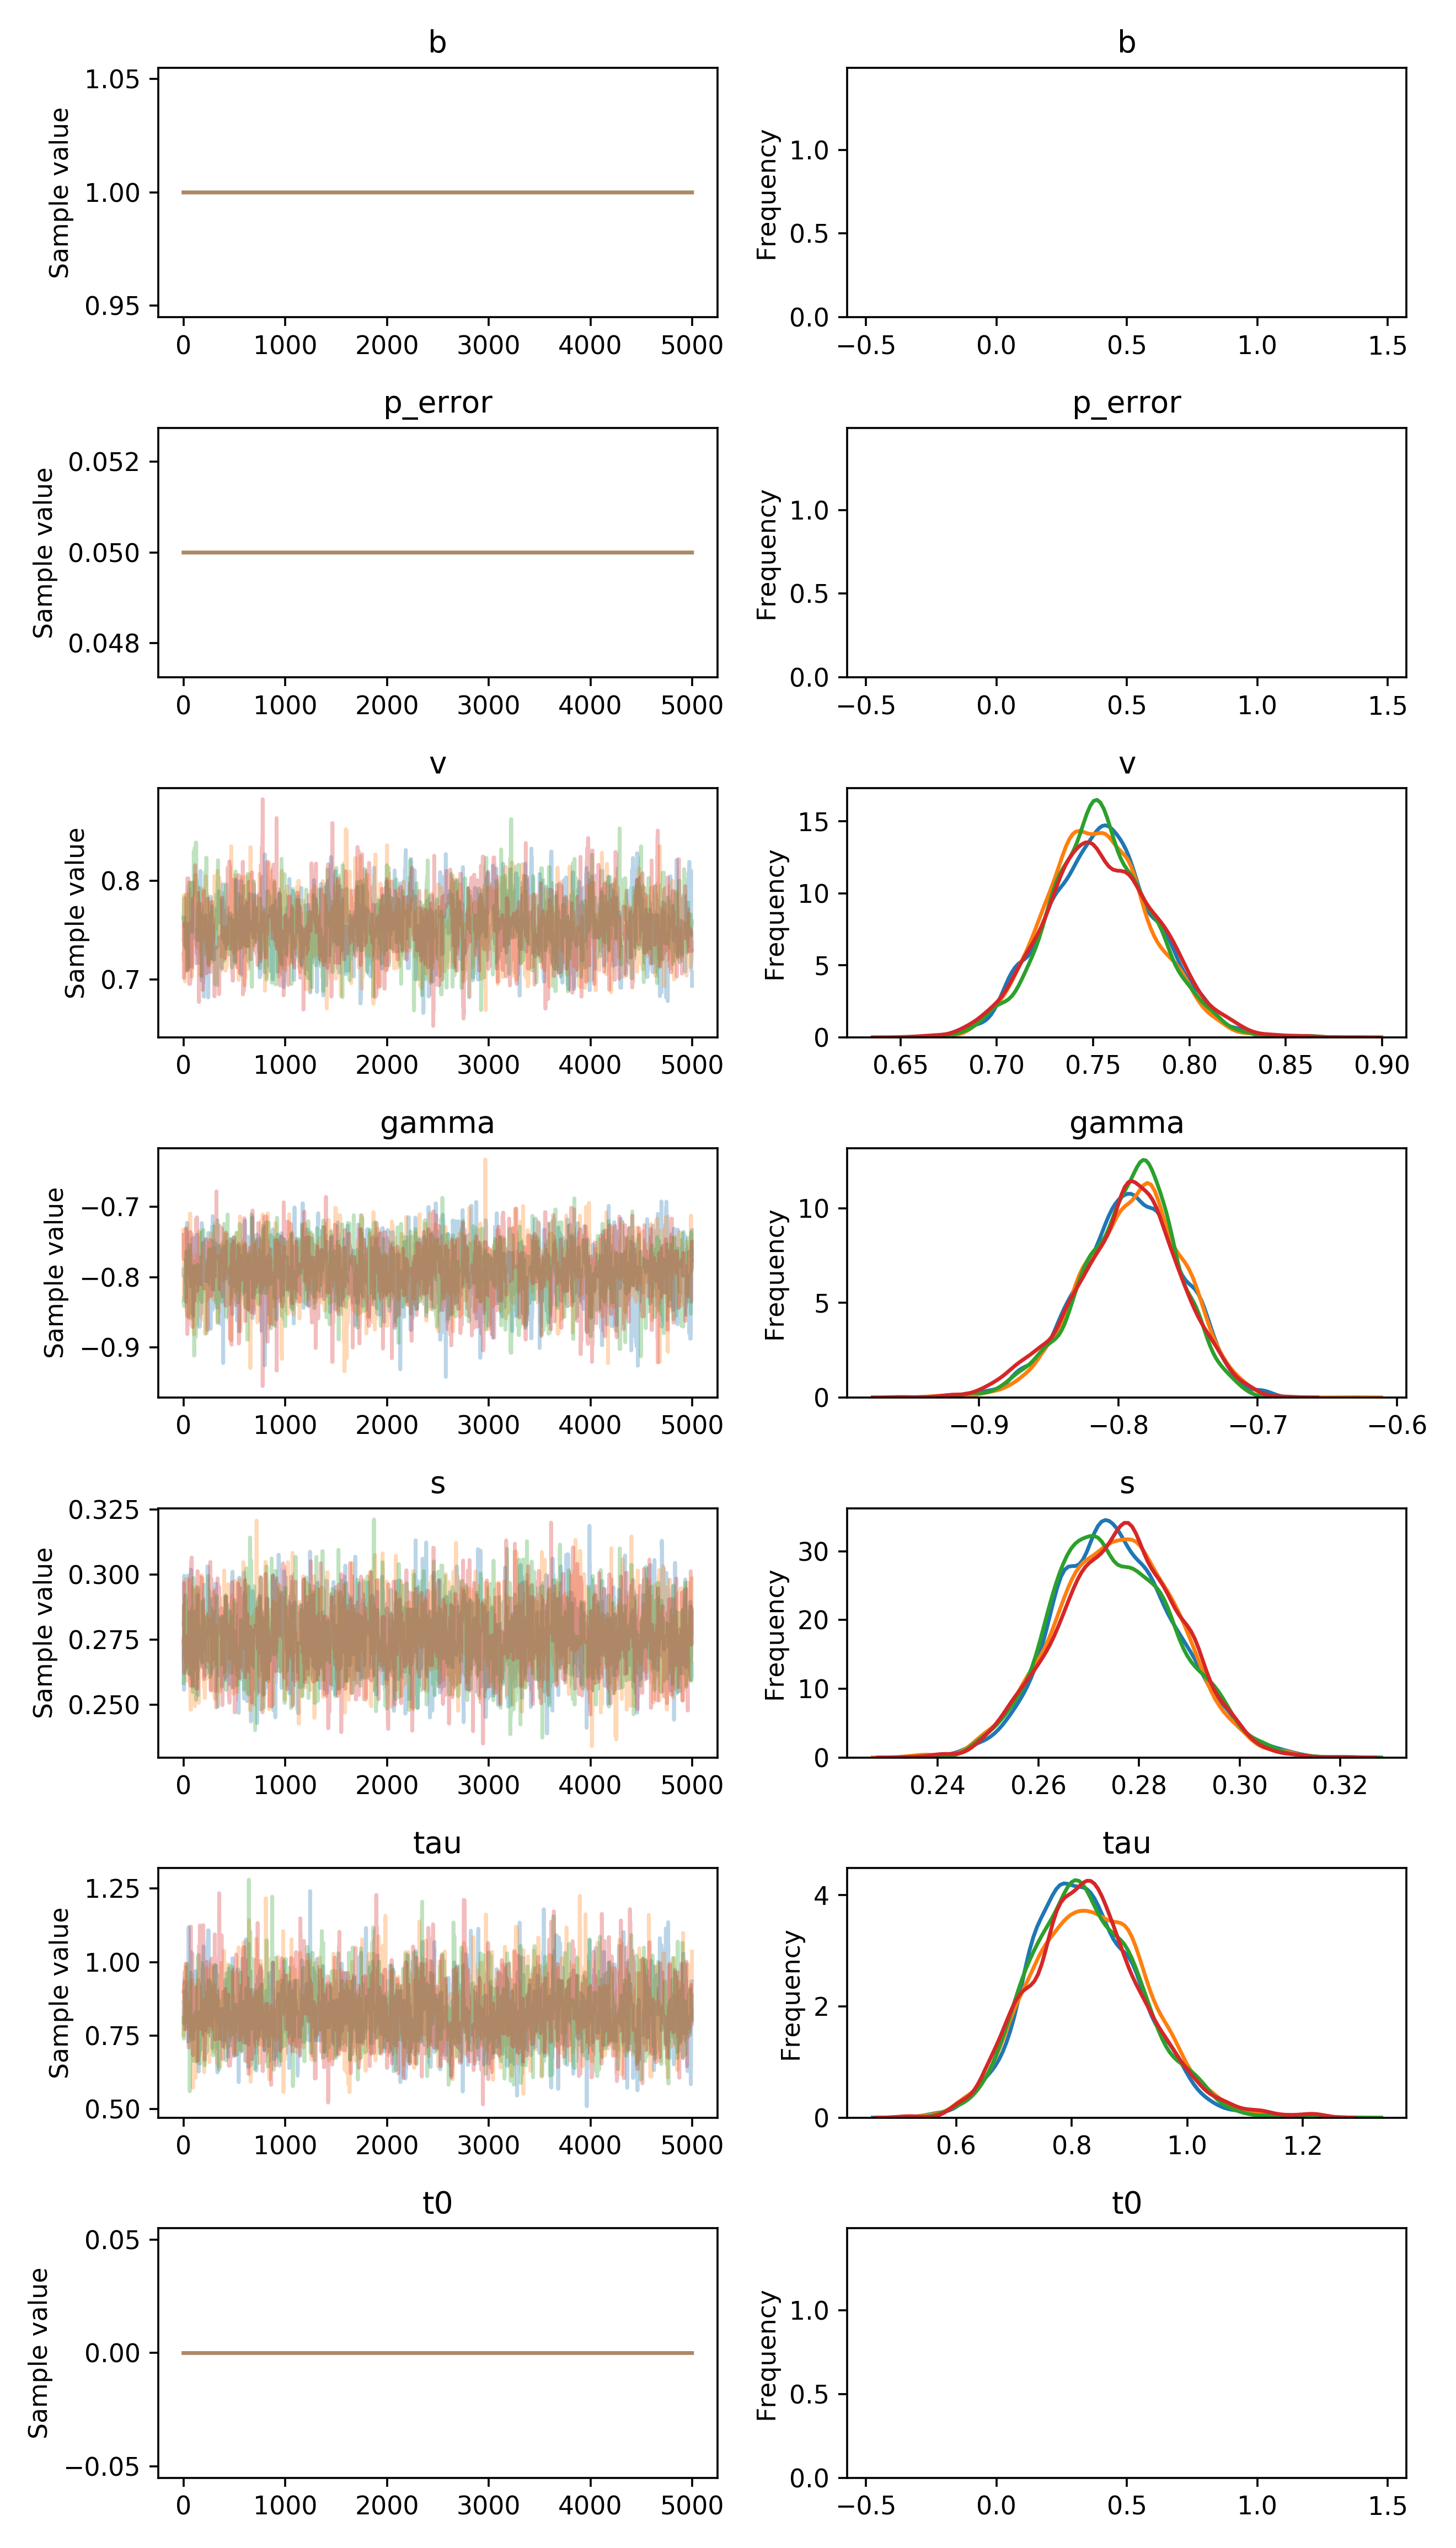

Source data for this figure (header and first rows):
, b, p_error, v__0_0, gamma__0_0, s__0_0, tau__0_0, t0__0_0
0, 1.0, 0.05, 0.7623, -0.7974, 0.2671, 0.8639, 0.0
1, 1.0, 0.05, 0.7616, -0.7884, 0.2756, 0.8639, 0.0
2, 1.0, 0.05, 0.7616, -0.7884, 0.2756, 0.8639, 0.0
3, 1.0, 0.05, 0.7616, -0.7884, 0.2756, 0.7916, 0.0
4, 1.0, 0.05, 0.7616, -0.7884, 0.2557, 0.7916, 0.0
5, 1.0, 0.05, 0.7565, -0.7884, 0.2557, 0.7916, 0.0
6, 1.0, 0.05, 0.763, -0.7884, 0.2557, 0.8118, 0.0
7, 1.0, 0.05, 0.7573, -0.7884, 0.2995, 0.8118, 0.0
8, 1.0, 0.05, 0.7573, -0.7884, 0.2918, 0.9339, 0.0
9, 1.0, 0.05, 0.7378, -0.7884, 0.2918, 0.9216, 0.0
10, 1.0, 0.05, 0.7344, -0.7884, 0.2918, 0.9216, 0.0
11, 1.0, 0.05, 0.7344, -0.7888, 0.2918, 0.9216, 0.0
12, 1.0, 0.05, 0.7534, -0.7888, 0.2918, 0.9216, 0.0
13, 1.0, 0.05, 0.7534, -0.7888, 0.2918, 0.8408, 0.0
14, 1.0, 0.05, 0.7534, -0.8233, 0.2918, 0.8408, 0.0
15, 1.0, 0.05, 0.7534, -0.7874, 0.2918, 0.8408, 0.0
16, 1.0, 0.05, 0.7534, -0.7874, 0.2656, 0.8408, 0.0
17, 1.0, 0.05, 0.7525, -0.7874, 0.2656, 0.8408, 0.0
18, 1.0, 0.05, 0.7525, -0.7874, 0.2656, 0.8408, 0.0
19, 1.0, 0.05, 0.7525, -0.7898, 0.2656, 0.8408, 0.0
20, 1.0, 0.05, 0.7525, -0.7898, 0.2635, 0.8408, 0.0
21, 1.0, 0.05, 0.7525, -0.7754, 0.2708, 0.8408, 0.0
22, 1.0, 0.05, 0.7525, -0.7754, 0.2861, 0.8043, 0.0
23, 1.0, 0.05, 0.7525, -0.8353, 0.2861, 0.8043, 0.0
24, 1.0, 0.05, 0.7525, -0.7767, 0.2861, 0.8043, 0.0
25, 1.0, 0.05, 0.7525, -0.7992, 0.275, 0.8043, 0.0
26, 1.0, 0.05, 0.7525, -0.7992, 0.2706, 0.8799, 0.0
27, 1.0, 0.05, 0.7525, -0.7992, 0.2782, 0.8799, 0.0
28, 1.0, 0.05, 0.7525, -0.7992, 0.2782, 0.8799, 0.0
29, 1.0, 0.05, 0.7525, -0.7992, 0.2782, 0.7725, 0.0
30, 1.0, 0.05, 0.7481, -0.7992, 0.2719, 0.7725, 0.0
31, 1.0, 0.05, 0.7481, -0.7992, 0.2719, 0.8352, 0.0
32, 1.0, 0.05, 0.7481, -0.7992, 0.2941, 0.8352, 0.0
33, 1.0, 0.05, 0.7092, -0.7523, 0.2941, 0.8352, 0.0
34, 1.0, 0.05, 0.7092, -0.7227, 0.27, 0.8352, 0.0
35, 1.0, 0.05, 0.7092, -0.7227, 0.27, 0.8352, 0.0
36, 1.0, 0.05, 0.7092, -0.7482, 0.27, 0.8352, 0.0
37, 1.0, 0.05, 0.7092, -0.7482, 0.27, 0.9191, 0.0
38, 1.0, 0.05, 0.7561, -0.7482, 0.27, 0.9191, 0.0
39, 1.0, 0.05, 0.7389, -0.7718, 0.2771, 0.9191, 0.0
40, 1.0, 0.05, 0.7389, -0.7686, 0.2771, 0.9191, 0.0
41, 1.0, 0.05, 0.7389, -0.7686, 0.2621, 0.9191, 0.0
42, 1.0, 0.05, 0.7389, -0.7746, 0.2621, 0.9191, 0.0
43, 1.0, 0.05, 0.7377, -0.7746, 0.2996, 0.9191, 0.0
44, 1.0, 0.05, 0.7377, -0.7746, 0.2996, 0.9191, 0.0
45, 1.0, 0.05, 0.7551, -0.7746, 0.2996, 0.9191, 0.0
46, 1.0, 0.05, 0.7551, -0.7746, 0.2958, 0.9191, 0.0
47, 1.0, 0.05, 0.7128, -0.7746, 0.2958, 0.9191, 0.0
48, 1.0, 0.05, 0.7128, -0.7746, 0.2958, 0.7293, 0.0
49, 1.0, 0.05, 0.7128, -0.7746, 0.2958, 0.7293, 0.0
50, 1.0, 0.05, 0.7128, -0.7746, 0.2958, 1.119, 0.0
51, 1.0, 0.05, 0.7305, -0.7746, 0.2811, 0.922, 0.0
52, 1.0, 0.05, 0.7305, -0.7746, 0.2811, 0.8376, 0.0
53, 1.0, 0.05, 0.7305, -0.7746, 0.2811, 0.8376, 0.0
54, 1.0, 0.05, 0.746, -0.7746, 0.2811, 0.8376, 0.0
55, 1.0, 0.05, 0.746, -0.7746, 0.2811, 0.8376, 0.0
56, 1.0, 0.05, 0.746, -0.7746, 0.2811, 0.8376, 0.0
57, 1.0, 0.05, 0.746, -0.7746, 0.2893, 0.8376, 0.0
58, 1.0, 0.05, 0.746, -0.7746, 0.2893, 0.8376, 0.0
59, 1.0, 0.05, 0.746, -0.7746, 0.2685, 0.8376, 0.0
... 19,940 more rows
